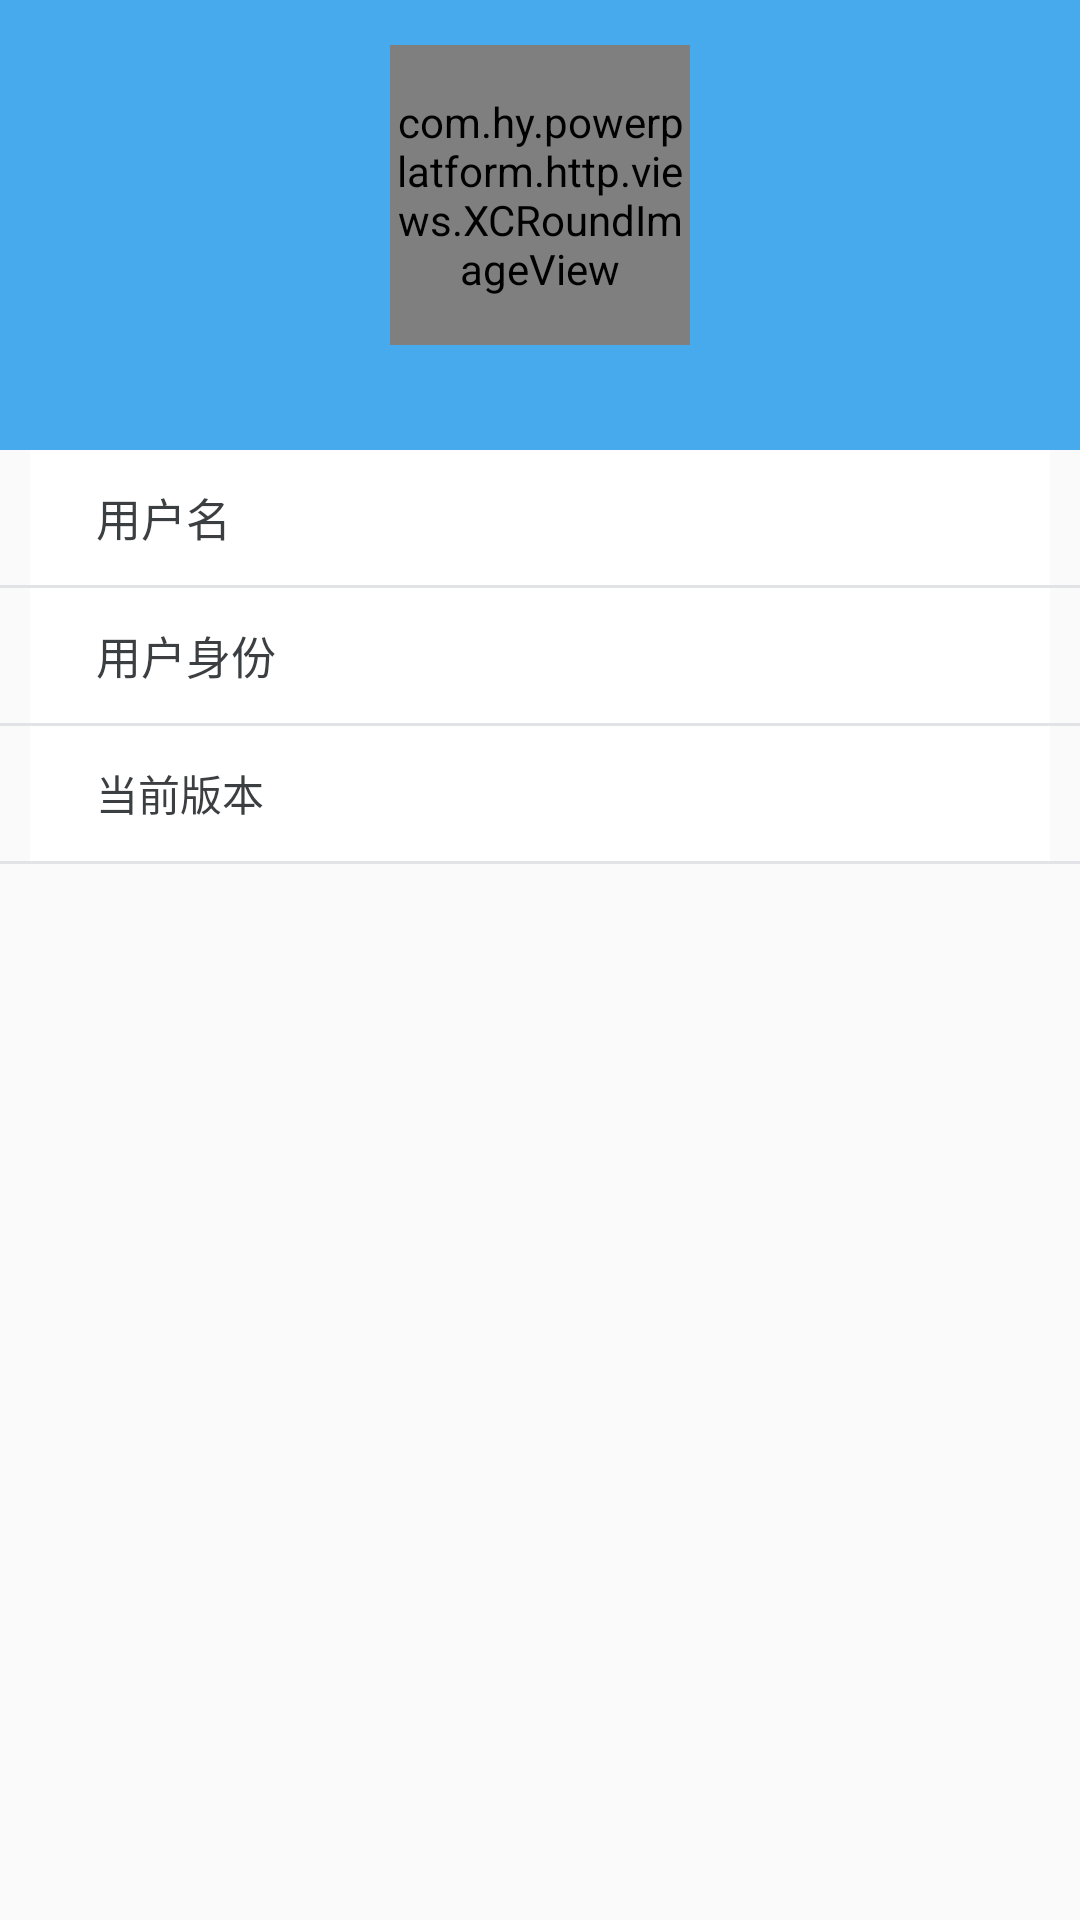

This screen was rendered from an Android layout file. Write that file and the resources it references.
<!-- AndroidManifest.xml: application theme NoAction -->
<!-- res/layout/fragment2.xml -->
<?xml version="1.0" encoding="utf-8"?>
<LinearLayout xmlns:android="http://schemas.android.com/apk/res/android"
    android:orientation="vertical"
    android:layout_width="match_parent"
    android:layout_height="match_parent">
    <LinearLayout
        android:layout_width="match_parent"
        android:layout_height="150dp"
        android:background="@color/white"
        android:backgroundTint="@color/color_bg_selected"
        android:orientation="vertical">

        <com.hy.powerplatform.http.views.XCRoundImageView
            android:layout_width="100dp"
            android:layout_height="100dp"
            android:layout_gravity="center"
            android:layout_marginTop="15dp"
            android:background="@color/color_bg_selected"
            android:src="@drawable/logo" />

    </LinearLayout>

    <LinearLayout
        android:id="@+id/myinform"
        style="@style/linerlayout"
        android:background="@color/whith">

        <ImageView
            android:layout_width="18dp"
            android:layout_height="15dp"
            android:layout_centerVertical="true"
            android:layout_marginRight="4dp"
            android:src="@drawable/myinform" />

        <TextView
            style="@style/TextView"
            android:gravity="center_vertical"
            android:text="用户名"
            android:textColor="@color/xiaohei" />

        <TextView
            android:id="@+id/tvmyName"
            style="@style/TextView"
            android:gravity="center"
            android:textColor="@color/xiaohei" />
    </LinearLayout>
    <View
        android:layout_width="match_parent"
        android:layout_height="1dp"
        android:background="@color/shouye" />

    <LinearLayout
        android:id="@+id/studyArchives"
        style="@style/linerlayout"
        android:background="@color/whith">

        <ImageView
            android:layout_width="18dp"
            android:layout_height="20dp"
            android:layout_centerVertical="true"
            android:layout_marginRight="4dp"
            android:src="@drawable/quit" />

        <TextView
            style="@style/TextView"
            android:gravity="center_vertical"
            android:text="用户身份"
            android:textColor="@color/xiaohei" />

        <TextView
            android:id="@+id/tvMyStatus"
            style="@style/TextView"
            android:gravity="center"
            android:textColor="@color/xiaohei" />
    </LinearLayout>
    <View
        android:layout_width="match_parent"
        android:layout_height="1dp"
        android:background="@color/shouye" />

    <LinearLayout
        style="@style/linerlayout"
        android:background="@color/whith">

        <ImageView
            android:layout_width="18dp"
            android:layout_height="20dp"
            android:layout_centerVertical="true"
            android:layout_marginRight="4dp"
            android:src="@drawable/quit" />

        <TextView
            android:layout_height="match_parent"
            android:layout_width="0dp"
            android:layout_weight="1"
            android:gravity="center_vertical"
            android:text="当前版本"
            android:textColor="@color/xiaohei" />

        <TextView
            android:id="@+id/tvVersion"
            style="@style/TextView"
            android:gravity="center"
            android:textColor="@color/xiaohei" />
    </LinearLayout>
    <View
        android:layout_width="match_parent"
        android:layout_height="1dp"
        android:background="@color/shouye" />
</LinearLayout>
<!-- resources referenced by this layout -->
<resources>
  <color name="color_bg_selected">#47aaed</color>
  <color name="shouye">#E2E3E6</color>
  <color name="white">#FFFFFF</color>
  <color name="whith">#FFFFFF</color>
  <color name="xiaohei">#3C3F41</color>
  <style name="TextView">
          <item name="android:layout_weight">1</item>
          <item name="android:layout_width">0dp</item>
          <item name="android:layout_height">40dp</item>
          <item name="android:layout_gravity">center</item>
          <item name="android:gravity">center_vertical</item>
          <item name="android:textColor">@color/black</item>
          <item name="android:textSize">15dp</item>
      </style>
  <style name="linerlayout">
          <item name="android:layout_width">match_parent</item>
          <item name="android:layout_height">45dp</item>
          <item name="android:layout_marginRight">10dp</item>
          <item name="android:layout_marginLeft">10dp</item>
          <item name="android:orientation">horizontal</item>
          <item name="android:gravity">center</item>
      </style>
  <style name="NoAction" parent="Theme.AppCompat.Light.NoActionBar" />
  <color name="black">#000000</color>
</resources>
